Run: headless pygame with SDL's dummy video driver; simulated clock (each Clock.tick advances the game by its frame time, no real sleeping); random seed 0; keys injected as events and as key.get_pressed() state; no mouse input.
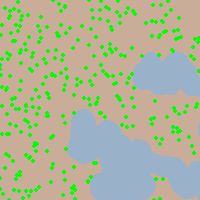
Frame 1 of 4 · flips 1–60 · no input
Frame 2 of 4 · flips 61–180 · tapped SPACE, RETURN · held RIGHT (→), D · screen unchanged from frame 1, image omitted
Frame 3 of 4 · flips 181–300 · held DOWN (↓), S · screen unchanged from frame 2, image omitted
Frame 4 of 4 · flips 301–420 · held LEFT (←), A, UP (↑), W · screen unchanged from frame 3, image omitted

The pygame program that drew these frames:

import pygame, random, math
pygame.init()

WIDTH, HEIGHT = 200,200
WIN = pygame.display.set_mode((WIDTH,HEIGHT))
pygame.display.set_caption("Quadrant View")



def look_new_dir(river_willing_to_turn,river_vector_x,river_vector_y,i):
    turn = random.randint(-(50+i),50+i) * math.pi / 50
    turn_x = math.cos(turn)
    turn_y = math.sin(turn)
    new_mag = math.sqrt((river_vector_x + turn_x) ** 2 + (river_vector_y + turn_y) ** 2)
    river_vector_x = (river_vector_x + turn_x) / new_mag
    river_vector_y = (river_vector_y + turn_y) / new_mag
    return river_vector_x, river_vector_y


def main():
    run = True
    clock = pygame.time.Clock()
    numb_bushes = 400
    bush_rad = 2
    bush_coords = []
    bush_i = 0


    unique_bushes = set(bush_coords)

    river_pos_x, river_pos_y = random.randint(0,WIDTH), random.randint(0,HEIGHT)
    river_trail = []
    river_willing_to_turn = 180

    river_vector_x = 0
    river_vector_y = -1

    length_of_river = 400
    water_rad = 10
    i = 0

    for i in range(length_of_river):
        river_vector_x, river_vector_y = look_new_dir(river_willing_to_turn,river_vector_x,river_vector_y,i)
        river_pos_x += 4 * river_vector_x
        river_pos_y += 4 * river_vector_y
        river_trail.append((river_pos_x,river_pos_y))
        i += 1

    river_trail = set(river_trail)

    while bush_i < numb_bushes:
        bush_x = random.randint(0,WIDTH)
        bush_y = random.randint(0,HEIGHT)
        bush_coords.append((bush_x,bush_y))
        bush_i += 1

    unique_bushes = set(bush_coords)
    wet_bush = []

    print(len(unique_bushes))

    for river in river_trail:
        for bush in unique_bushes:
            bush_to_water = math.sqrt((bush[0] - river[0])**2 + (bush[1] - river[1])**2)
            if bush_to_water <= water_rad:
                wet_bush.append(bush)

    for bush in wet_bush:
        try:
            unique_bushes.remove(bush)
        except:
            pass

    print(len(unique_bushes))



    while run:
        clock.tick(30)
        WIN.fill((201,173,153))
        
        
        for event in pygame.event.get():
            if event.type == pygame.QUIT:
                run = False

        for point in river_trail:
            pygame.draw.circle(WIN, (153,177,201), point, water_rad)

        for bush in unique_bushes:
            pygame.draw.circle(WIN, (0,255,0), bush, bush_rad)

        pygame.display.update()

    pygame.quit()
    

main()
